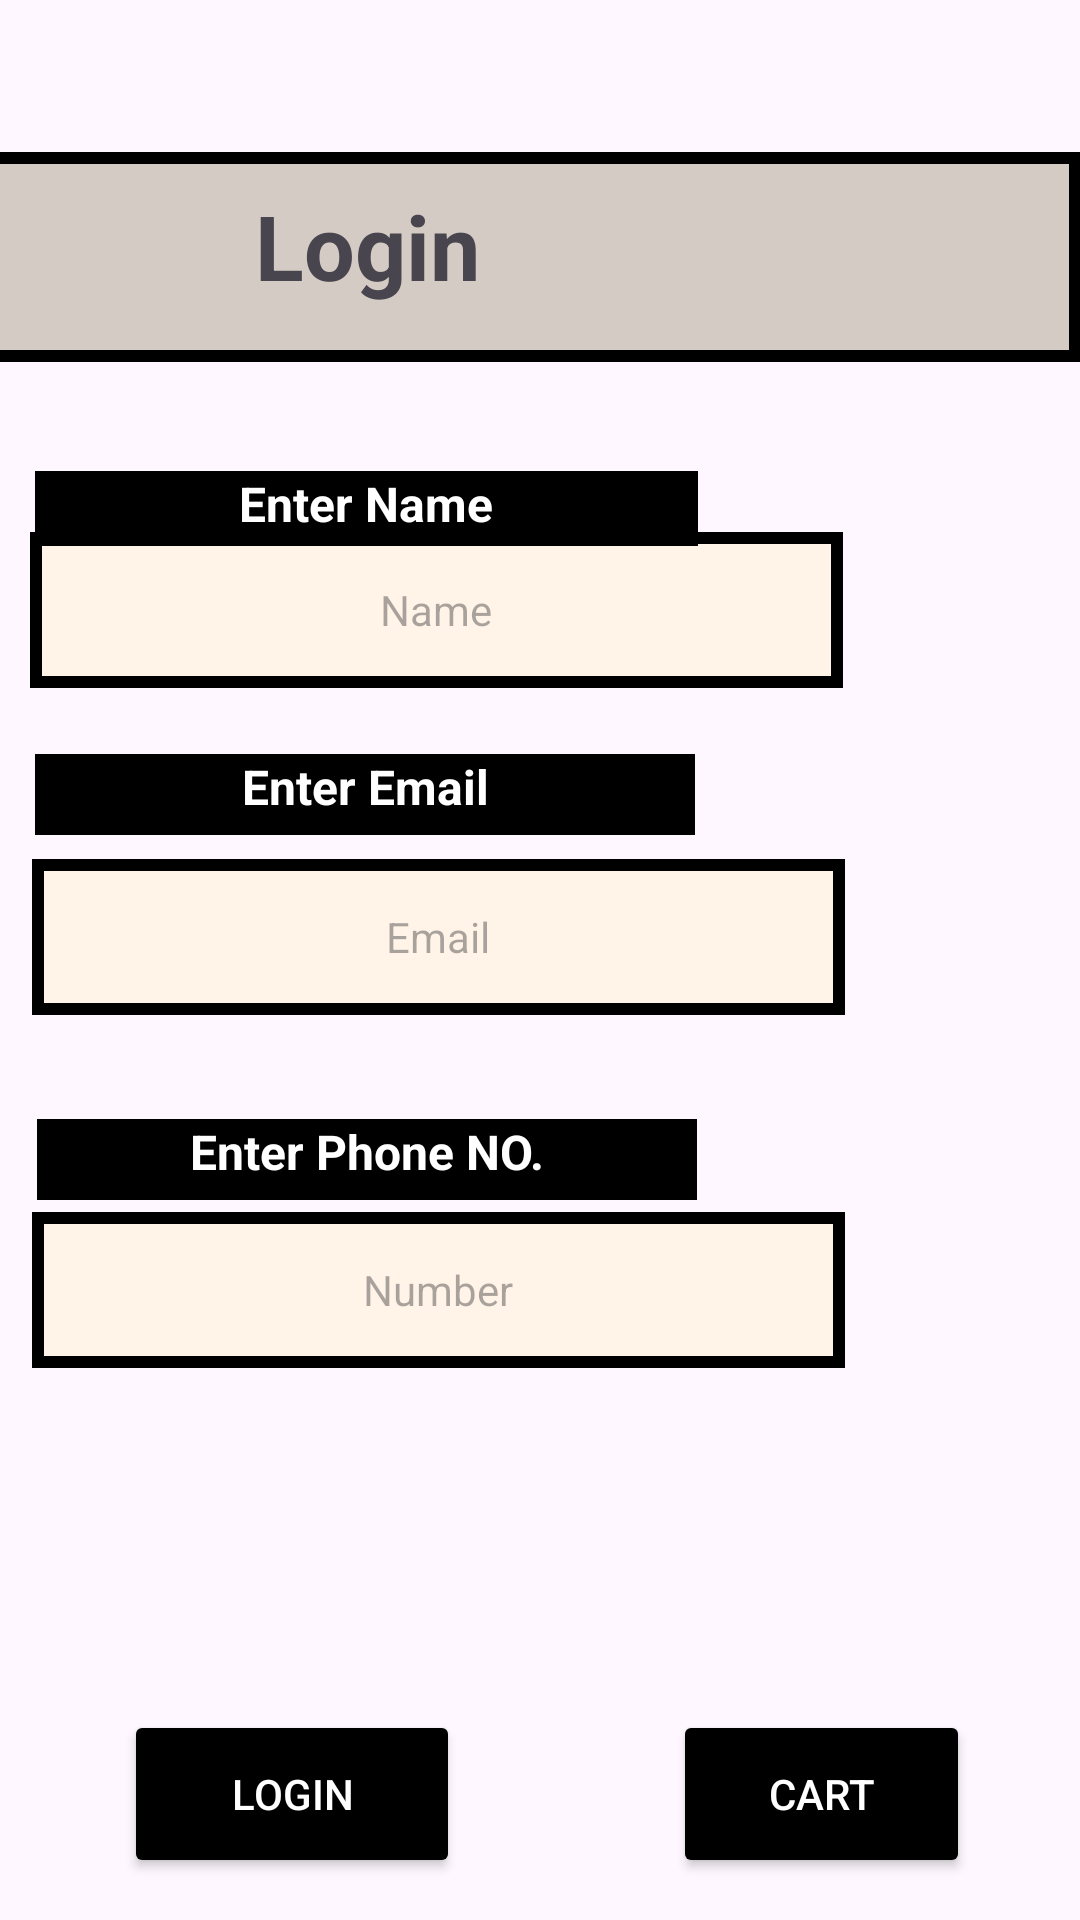

Produce the Android XML layout that renders to this screen, including the resource entries it uses.
<!-- AndroidManifest.xml: application theme Theme.Group3EXP -->
<!-- res/layout/activity_credentials.xml -->
<?xml version="1.0" encoding="utf-8"?>
<androidx.constraintlayout.widget.ConstraintLayout xmlns:android="http://schemas.android.com/apk/res/android"
    xmlns:app="http://schemas.android.com/apk/res-auto"
    xmlns:tools="http://schemas.android.com/tools"
    android:layout_width="match_parent"
    android:layout_height="match_parent"
    tools:context=".Credentials">


    <Button
        android:id="@+id/CNEXT"
        android:layout_width="99dp"
        android:layout_height="56dp"
        android:backgroundTint="#000000"
        android:text="Cart"
        android:textColor="#FFFFFF"
        android:textColorHighlight="#070000"
        android:textColorLink="#7A2E2E"
        app:layout_constraintBottom_toBottomOf="parent"
        app:layout_constraintEnd_toEndOf="parent"
        app:layout_constraintHorizontal_bias="0.86"
        app:layout_constraintStart_toStartOf="parent"
        app:layout_constraintTop_toTopOf="parent"
        app:layout_constraintVertical_bias="0.976"
        app:shapeAppearance="@style/Base.Theme.Group3EXP" />

    <Button
        android:id="@+id/BackyBtn"
        android:layout_width="112dp"
        android:layout_height="56dp"
        android:backgroundTint="#000000"
        android:text="Login"
        android:textColor="#FFFFFF"
        android:textColorHighlight="#070000"
        android:textColorLink="#7A2E2E"
        app:layout_constraintBottom_toBottomOf="parent"
        app:layout_constraintEnd_toEndOf="parent"
        app:layout_constraintHorizontal_bias="0.167"
        app:layout_constraintStart_toStartOf="parent"
        app:layout_constraintTop_toTopOf="parent"
        app:layout_constraintVertical_bias="0.976"
        app:shapeAppearance="@style/Base.Theme.Group3EXP" />

    <EditText
        android:id="@+id/etName"
        android:layout_width="271dp"
        android:layout_height="52dp"
        android:background="@drawable/course_item_border"
        android:ems="10"
        android:hint="Name"
        android:inputType="text"
        android:textAlignment="center"
        android:textSize="14sp"
        app:layout_constraintBottom_toTopOf="@+id/textView13"
        app:layout_constraintEnd_toEndOf="parent"
        app:layout_constraintHorizontal_bias="0.114"
        app:layout_constraintStart_toStartOf="parent"
        app:layout_constraintTop_toTopOf="parent"
        app:layout_constraintVertical_bias="0.89" />

    <EditText
        android:id="@+id/etEmail"
        android:layout_width="271dp"
        android:layout_height="52dp"
        android:background="@drawable/course_item_border"
        android:ems="10"
        android:hint="Email"
        android:inputType="text"
        android:textAlignment="center"
        android:textSize="14sp"
        app:layout_constraintBottom_toTopOf="@+id/textView14"
        app:layout_constraintEnd_toEndOf="parent"
        app:layout_constraintHorizontal_bias="0.121"
        app:layout_constraintStart_toStartOf="parent"
        app:layout_constraintTop_toTopOf="parent"
        app:layout_constraintVertical_bias="0.892" />

    <EditText
        android:id="@+id/etPhone"
        android:layout_width="271dp"
        android:layout_height="52dp"
        android:background="@drawable/course_item_border"
        android:ems="10"
        android:hint="Number"
        android:inputType="text"
        android:textAlignment="center"
        android:textSize="14sp"
        app:layout_constraintBottom_toBottomOf="parent"
        app:layout_constraintEnd_toEndOf="parent"
        app:layout_constraintHorizontal_bias="0.121"
        app:layout_constraintStart_toStartOf="parent"
        app:layout_constraintTop_toTopOf="parent"
        app:layout_constraintVertical_bias="0.687" />

    <ImageView
        android:id="@+id/imageView34"
        android:layout_width="487dp"
        android:layout_height="70dp"
        app:layout_constraintBottom_toBottomOf="@+id/imageView35"
        app:layout_constraintEnd_toEndOf="parent"
        app:layout_constraintHorizontal_bias="1.0"
        app:layout_constraintStart_toStartOf="@+id/imageView35"
        app:layout_constraintTop_toTopOf="parent"
        app:srcCompat="@drawable/header_block" />

    <ImageView
        android:id="@+id/imageView35"
        android:layout_width="173dp"
        android:layout_height="171dp"
        app:layout_constraintBottom_toBottomOf="parent"
        app:layout_constraintEnd_toEndOf="parent"
        app:layout_constraintHorizontal_bias="0.0"
        app:layout_constraintStart_toStartOf="parent"
        app:layout_constraintTop_toTopOf="parent"
        app:layout_constraintVertical_bias="0.0"
        app:srcCompat="@drawable/a" />

    <ImageView
        android:id="@+id/imageView36"
        android:layout_width="74dp"
        android:layout_height="57dp"
        app:layout_constraintBottom_toBottomOf="@+id/imageView34"
        app:layout_constraintEnd_toEndOf="@+id/imageView34"
        app:layout_constraintHorizontal_bias="1.0"
        app:layout_constraintStart_toEndOf="@+id/imageView35"
        app:layout_constraintTop_toTopOf="@+id/imageView34"
        app:layout_constraintVertical_bias="0.611"
        app:srcCompat="@drawable/baseline_menu_24" />

    <TextView
        android:id="@+id/textView11"
        android:layout_width="89dp"
        android:layout_height="47dp"
        android:layout_marginEnd="112dp"
        android:text="Login"
        android:textSize="30sp"
        android:textStyle="bold"
        app:layout_constraintBottom_toBottomOf="@+id/imageView34"
        app:layout_constraintEnd_toStartOf="@+id/imageView36"
        app:layout_constraintTop_toTopOf="@+id/imageView34"
        app:layout_constraintVertical_bias="0.473" />

    <TextView
        android:id="@+id/textView12"
        android:layout_width="221dp"
        android:layout_height="25dp"
        android:background="#000000"
        android:text="Enter Name"
        android:textAlignment="center"
        android:textColor="#FFFFFFFF"
        android:textSize="16sp"
        android:textStyle="bold"
        app:layout_constraintBottom_toTopOf="@+id/etName"
        app:layout_constraintEnd_toEndOf="parent"
        app:layout_constraintHorizontal_bias="0.084"
        app:layout_constraintStart_toStartOf="parent"
        app:layout_constraintTop_toBottomOf="@+id/imageView35"
        app:layout_constraintVertical_bias="0.75" />

    <TextView
        android:id="@+id/textView13"
        android:layout_width="220dp"
        android:layout_height="27dp"
        android:layout_marginBottom="8dp"
        android:background="@color/black"
        android:text="Enter Email"
        android:textAlignment="center"
        android:textColor="@color/white"
        android:textSize="16sp"
        android:textStyle="bold"
        app:layout_constraintBottom_toTopOf="@+id/etEmail"
        app:layout_constraintEnd_toEndOf="parent"
        app:layout_constraintHorizontal_bias="0.083"
        app:layout_constraintStart_toStartOf="parent" />

    <TextView
        android:id="@+id/textView14"
        android:layout_width="220dp"
        android:layout_height="27dp"
        android:layout_marginBottom="4dp"
        android:background="@color/black"
        android:text="Enter Phone NO."
        android:textAlignment="center"
        android:textColor="@color/white"
        android:textSize="16sp"
        android:textStyle="bold"
        app:layout_constraintBottom_toTopOf="@+id/etPhone"
        app:layout_constraintEnd_toEndOf="parent"
        app:layout_constraintHorizontal_bias="0.089"
        app:layout_constraintStart_toStartOf="parent" />

</androidx.constraintlayout.widget.ConstraintLayout>
<!-- resources referenced by this layout -->
<resources>
  <!-- drawable course_item_border (drawable) -->
  <?xml version="1.0" encoding="utf-8"?>
  <shape xmlns:android="http://schemas.android.com/apk/res/android">
      <solid android:color="#fff4e7" /> 
      <stroke android:width="4dp" android:color="#000000" /> 
      <corners android:radius="0dp" /> 
  </shape>
  <!-- drawable header_block (drawable) -->
  <?xml version="1.0" encoding="utf-8"?>
  <shape xmlns:android="http://schemas.android.com/apk/res/android">
      <solid android:color="#d4ccc4" /> 
      <stroke android:width="4dp" android:color="#000000" /> 
      <corners android:radius="0dp" /> 
  </shape>
  <style name="Base.Theme.Group3EXP" parent="Theme.Material3.DayNight.NoActionBar">
          
          
      </style>
  <style name="Theme.Group3EXP" parent="Base.Theme.Group3EXP" />
  <!-- not gathered from this repository: default colours our renderer supplied (Android Studio template values) -->
  <color name="black">#FF000000</color>
  <color name="white">#FFFFFFFF</color>
</resources>
